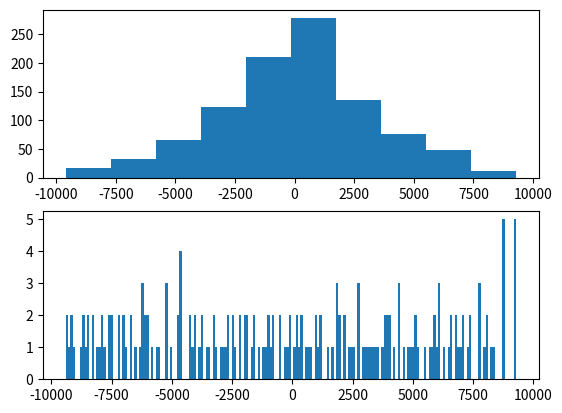

Generate this figure with matplotlib:
import numpy as np 
import matplotlib.pyplot as plt 
import time

np.random.seed(int(time.time()))
x = []

a = np.linspace(-100,100,201)
b = np.linspace(-100,100,201)

ll = 1000
for _ in range(ll):
	i = np.random.choice(a)
	j = np.random.choice(b)
	x.append(i*j)


def chunks(l, n):
    n = max(1, n)
    return [l[i:i+n] for i in range(0, len(l), n)]


x.sort()
x = np.array(x)

dx = 500
ranges = []

# Increase occurences of few representations, and decrease occurences in many occurences
# Allow maximum five representations of elements within each 100th sector
for el in range(int(np.min(x)),int(np.max(x)),dx):

	# Find where x has elements within current range
	y = x[np.where((el < x) & (x < (el + dx)))]

	# If there was no occurences, there is nothing to add to the set: move on
	if y.shape[0] == 0:
		continue

	# If there are less than five occurences of datapoints in this range, add random datapoints from the set into the set
	# Store old array in order to avoid increasing the probability of the first chosen element getting picked several times
	ytemp = np.copy(y)
	while y.shape[0] < 5:
		y = np.hstack((y,np.random.choice(ytemp)))

	# If there exists more than five elements in this range, remove random elements until there are five left
	while y.shape[0] > 5:
		y = np.delete(y,np.random.randint(0,len(y)),0)

	# Extend the vector containing all datapoints
	for j in y:
		ranges.append(j)

plt.figure()
plt.subplot(211)
plt.hist(x,bins = int(ll / 100))
plt.subplot(212)
plt.hist(ranges,bins=len(ranges))


# Check how saturation can be done
thrust = np.array([[101,100,0,-101,2,-3]]).T
thrust[np.where(thrust > 100.0)] = 100.0
thrust[np.where(thrust < -100.0)] = -100.0
print(thrust)

# Check how elements can be easily removed
thrust = thrust[np.where(np.abs(thrust[:,:]) > 3)]
thrust = thrust.reshape((thrust.shape[0],1))
print(thrust)
# plt.show()